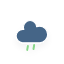
t = 0.00 s
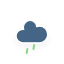
t = 0.25 s
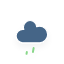
t = 2.25 s
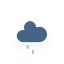
t = 4.25 s
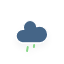
t = 6.25 s

The animated SVG that drew these frames (rendered in a browser with its animation timeline set to each time). Animation: 1 CSS @keyframes rule; one cycle of 8.25 s, repeats indefinitely.

<?xml version="1.0" encoding="UTF-8" standalone="no"?>
<!-- (c) ammap.com | SVG weather icons -->

<svg
   xmlns:dc="http://purl.org/dc/elements/1.1/"
   xmlns:cc="http://creativecommons.org/ns#"
   xmlns:rdf="http://www.w3.org/1999/02/22-rdf-syntax-ns#"
   xmlns:svg="http://www.w3.org/2000/svg"
   xmlns="http://www.w3.org/2000/svg"
   xmlns:sodipodi="http://sodipodi.sourceforge.net/DTD/sodipodi-0.dtd"
   xmlns:inkscape="http://www.inkscape.org/namespaces/inkscape"
   version="1.1"
   width="64"
   height="64"
   viewbox="0 0 64 64"
   id="svg34"
   sodipodi:docname="rainy-5.svg"
   inkscape:version="0.92.5 (2060ec1f9f, 2020-04-08)">
  <metadata
     id="metadata38">
    <rdf:RDF>
      <cc:Work
         rdf:about="">
        <dc:format>image/svg+xml</dc:format>
        <dc:type
           rdf:resource="http://purl.org/dc/dcmitype/StillImage" />
      </cc:Work>
    </rdf:RDF>
  </metadata>
  <sodipodi:namedview
     pagecolor="#ffffff"
     bordercolor="#666666"
     borderopacity="1"
     objecttolerance="10"
     gridtolerance="10"
     guidetolerance="10"
     inkscape:pageopacity="0"
     inkscape:pageshadow="2"
     inkscape:window-width="1920"
     inkscape:window-height="1017"
     id="namedview36"
     showgrid="false"
     inkscape:zoom="3.6875"
     inkscape:cx="-56.286066"
     inkscape:cy="87.087036"
     inkscape:window-x="-8"
     inkscape:window-y="-8"
     inkscape:window-maximized="1"
     inkscape:current-layer="svg34" />
  <defs
     id="defs19">
    <filter
       id="blur"
       width="200%"
       height="200%">
      <feGaussianBlur
         in="SourceAlpha"
         stdDeviation="3"
         id="feGaussianBlur2" />
      <feOffset
         dx="0"
         dy="4"
         result="offsetblur"
         id="feOffset4" />
      <feComponentTransfer
         id="feComponentTransfer8">
        <feFuncA
           type="linear"
           slope="0.05"
           id="feFuncA6" />
      </feComponentTransfer>
      <feMerge
         id="feMerge14">
        <feMergeNode
           id="feMergeNode10" />
        <feMergeNode
           in="SourceGraphic"
           id="feMergeNode12" />
      </feMerge>
    </filter>
    <style
       type="text/css"
       id="style17"><![CDATA[
/*
** RAIN
*/
@keyframes am-weather-rain {
  0% {
    stroke-dashoffset: 0;
  }

  100% {
    stroke-dashoffset: -100;
  }
}

.am-weather-rain-1 {
  -webkit-animation-name: am-weather-rain;
     -moz-animation-name: am-weather-rain;
      -ms-animation-name: am-weather-rain;
          animation-name: am-weather-rain;
  -webkit-animation-duration: 8s;
     -moz-animation-duration: 8s;
      -ms-animation-duration: 8s;
          animation-duration: 8s;
  -webkit-animation-timing-function: linear;
     -moz-animation-timing-function: linear;
      -ms-animation-timing-function: linear;
          animation-timing-function: linear;
  -webkit-animation-iteration-count: infinite;
     -moz-animation-iteration-count: infinite;
      -ms-animation-iteration-count: infinite;
          animation-iteration-count: infinite;
}

.am-weather-rain-2 {
  -webkit-animation-name: am-weather-rain;
     -moz-animation-name: am-weather-rain;
      -ms-animation-name: am-weather-rain;
          animation-name: am-weather-rain;
  -webkit-animation-delay: 0.25s;
     -moz-animation-delay: 0.25s;
      -ms-animation-delay: 0.25s;
          animation-delay: 0.25s;
  -webkit-animation-duration: 8s;
     -moz-animation-duration: 8s;
      -ms-animation-duration: 8s;
          animation-duration: 8s;
  -webkit-animation-timing-function: linear;
     -moz-animation-timing-function: linear;
      -ms-animation-timing-function: linear;
          animation-timing-function: linear;
  -webkit-animation-iteration-count: infinite;
     -moz-animation-iteration-count: infinite;
      -ms-animation-iteration-count: infinite;
          animation-iteration-count: infinite;
}
        ]]></style>
  </defs>
  <g
     filter="url(#blur)"
     id="rainy-5"
     style="fill:hsl( 211 , 32% , 40%);fill-opacity:1">
    <g
       transform="translate(20,10)"
       id="g25"
       style="fill:hsl( 211 , 32% , 40%);fill-opacity:1">
      <g
         id="g23"
         style="fill:hsl( 211 , 32% , 40%);fill-opacity:1">
        <path
           d="M47.7,35.4c0-4.6-3.7-8.2-8.2-8.2c-1,0-1.9,0.2-2.8,0.5c-0.3-3.4-3.1-6.2-6.6-6.2c-3.7,0-6.7,3-6.7,6.7c0,0.8,0.2,1.6,0.4,2.3    c-0.3-0.1-0.7-0.1-1-0.1c-3.7,0-6.7,3-6.7,6.7c0,3.6,2.9,6.6,6.5,6.7l17.2,0C44.2,43.3,47.7,39.8,47.7,35.4z"
           fill="##89d78a"
           stroke="white"
           stroke-linejoin="round"
           stroke-width="1.2"
           transform="translate(-20,-11)"
           id="path21"
           style="fill:hsl( 211 , 32% , 40%);fill-opacity:1" />
      </g>
    </g>
    <g
       transform="translate(34,46), rotate(10)"
       id="g31"
       style="fill:#89d78a;fill-opacity:1">
      <line
         class="am-weather-rain-1"
         fill="none"
         stroke="#89d78a"
         stroke-dasharray="4,7"
         stroke-linecap="round"
         stroke-width="2"
         transform="translate(-6,1)"
         x1="0"
         x2="0"
         y1="0"
         y2="8"
         id="line27"
         style="fill:#89d78a;fill-opacity:1" />
      <line
         class="am-weather-rain-2"
         x1="0"
         x2="0"
         y1="0"
         y2="8"
         id="line29"
         style="fill:#89d78a;fill-opacity:1"
         stroke-dasharray="4,7"
         stroke-linecap="round"
         stroke-width="2"
         stroke="#89d78a"
         fill="none"
         transform="translate(0,-1)" />
    </g>
  </g>
</svg>
